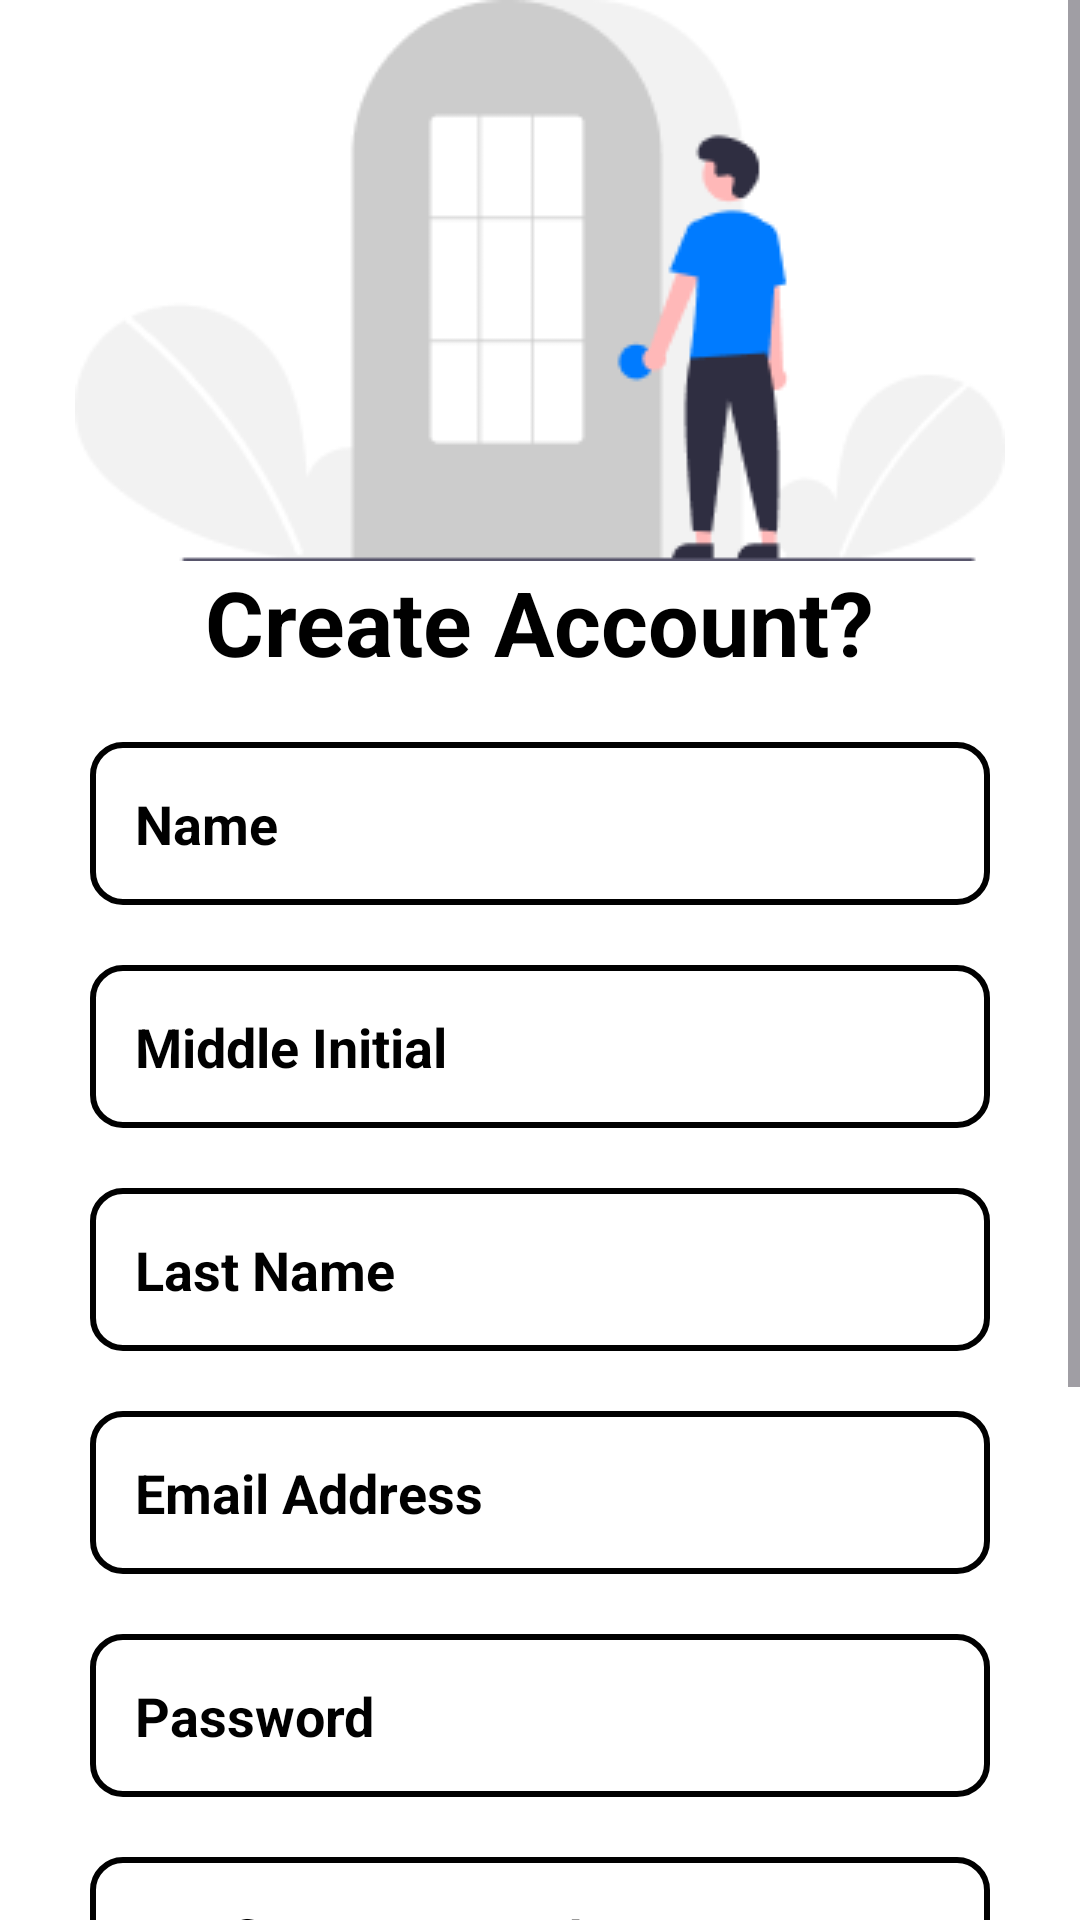

The Android layout XML behind this screen, and the referenced resources:
<!-- AndroidManifest.xml: application theme Theme.TuluyanApp -->
<!-- res/layout/activity_owner_create_acc.xml -->
<?xml version="1.0" encoding="utf-8"?>
<ScrollView xmlns:android="http://schemas.android.com/apk/res/android"
    android:layout_width="match_parent"
    android:layout_height="match_parent">

    <RelativeLayout
        android:id="@+id/main"
        android:layout_width="match_parent"
        android:layout_height="wrap_content"
        android:background="@color/white">

        <ImageView
            android:id="@+id/imageView3"
            android:layout_width="match_parent"
            android:layout_height="wrap_content"
            android:layout_alignParentTop="true"
            android:src="@drawable/rental3" />

        <TextView
            android:id="@+id/textView6"
            android:layout_width="wrap_content"
            android:layout_height="wrap_content"
            android:layout_below="@id/imageView3"
            android:layout_centerHorizontal="true"
            android:text="@string/app9"
            android:textColor="@color/black"
            android:textSize="30sp"
            android:textStyle="bold" />

        <EditText
            android:id="@+id/editTextTextName"
            android:layout_width="match_parent"
            android:layout_height="wrap_content"
            android:layout_below="@id/textView6"
            android:layout_marginTop="20dp"
            android:layout_marginStart="30dp"
            android:layout_marginEnd="30dp"
            android:background="@drawable/border_rounded"
            android:drawableStart="@drawable/user"
            android:drawablePadding="10dp"
            android:hint="@string/app31"
            android:inputType="text"
            android:minHeight="48dp"
            android:padding="15dp"
            android:textColor="@color/black"
            android:textColorHint="@color/black"
            android:textStyle="bold" />

        <EditText
            android:id="@+id/editTextTextMiddleName"
            android:layout_width="match_parent"
            android:layout_height="wrap_content"
            android:layout_below="@id/editTextTextName"
            android:layout_marginTop="20dp"
            android:layout_marginStart="30dp"
            android:layout_marginEnd="30dp"
            android:background="@drawable/border_rounded"
            android:drawableStart="@drawable/user"
            android:drawablePadding="10dp"
            android:hint="Middle Initial"
            android:inputType="text"
            android:maxLength="1"
            android:digits="ABCDEFGHIJKLMNOPQRSTUVWXYZ"
            android:minHeight="48dp"
            android:padding="15dp"
            android:textColor="@color/black"
            android:textColorHint="@color/black"
            android:textStyle="bold" />

        <EditText
            android:id="@+id/editTextTextLastName"
            android:layout_width="match_parent"
            android:layout_height="wrap_content"
            android:layout_below="@id/editTextTextMiddleName"
            android:layout_marginTop="20dp"
            android:layout_marginStart="30dp"
            android:layout_marginEnd="30dp"
            android:background="@drawable/border_rounded"
            android:drawableStart="@drawable/user"
            android:drawablePadding="10dp"
            android:hint="Last Name"
            android:inputType="text"
            android:minHeight="48dp"
            android:padding="15dp"
            android:textColor="@color/black"
            android:textColorHint="@color/black"
            android:textStyle="bold" />

        <EditText
            android:id="@+id/editTextTextEmail"
            android:layout_width="match_parent"
            android:layout_height="wrap_content"
            android:layout_below="@id/editTextTextLastName"
            android:layout_marginTop="20dp"
            android:layout_marginStart="30dp"
            android:layout_marginEnd="30dp"
            android:background="@drawable/border_rounded"
            android:drawableStart="@drawable/email"
            android:drawablePadding="10dp"
            android:hint="@string/app32"
            android:inputType="textEmailAddress"
            android:minHeight="48dp"
            android:padding="15dp"
            android:textColor="@color/black"
            android:textColorHint="@color/black"
            android:textStyle="bold" />

        <EditText
            android:id="@+id/editTextTextPassword"
            android:layout_width="match_parent"
            android:layout_height="wrap_content"
            android:layout_below="@id/editTextTextEmail"
            android:layout_marginTop="20dp"
            android:layout_marginStart="30dp"
            android:layout_marginEnd="30dp"
            android:background="@drawable/border_rounded"
            android:drawableStart="@drawable/password"
            android:drawablePadding="10dp"
            android:hint="@string/app7"
            android:inputType="textPassword"
            android:minHeight="48dp"
            android:padding="15dp"
            android:textColor="@color/black"
            android:textColorHint="@color/black"
            android:textStyle="bold" />

        <EditText
            android:id="@+id/editTextTextConfrim"
            android:layout_width="match_parent"
            android:layout_height="wrap_content"
            android:layout_below="@id/editTextTextPassword"
            android:layout_marginTop="20dp"
            android:layout_marginStart="30dp"
            android:layout_marginEnd="30dp"
            android:background="@drawable/border_rounded"
            android:drawableStart="@drawable/password"
            android:drawablePadding="10dp"
            android:hint="@string/app30"
            android:inputType="textPassword"
            android:minHeight="48dp"
            android:padding="15dp"
            android:textColor="@color/black"
            android:textColorHint="@color/black"
            android:textStyle="bold" />

        <CheckBox
            android:id="@+id/checkBox"
            android:layout_width="wrap_content"
            android:layout_height="wrap_content"
            android:layout_below="@id/editTextTextConfrim"
            android:layout_marginStart="30dp"
            android:layout_marginTop="10dp" />

        <TextView
            android:id="@+id/textView8"
            android:layout_width="220dp"
            android:layout_height="wrap_content"
            android:layout_toEndOf="@id/checkBox"
            android:layout_alignBaseline="@id/checkBox"
            android:layout_marginStart="10dp"
            android:text="@string/privacy"
            android:textColor="@color/black"
            android:textSize="12sp" />

        <Button
            android:id="@+id/button3"
            android:layout_width="wrap_content"
            android:layout_height="wrap_content"
            android:layout_below="@id/textView8"
            android:layout_centerHorizontal="true"
            android:layout_marginTop="20dp"
            android:background="@android:color/transparent"
            android:text="@string/app14"
            android:textColor="@color/black"
            android:textSize="19sp" />

        <androidx.appcompat.widget.AppCompatButton
            android:id="@+id/createAccountButton"
            android:layout_width="match_parent"
            android:layout_height="wrap_content"
            android:layout_below="@id/button3"
            android:layout_marginTop="10dp"
            android:layout_marginStart="30dp"
            android:layout_marginEnd="30dp"
            android:background="@drawable/blue_bg"
            android:text="@string/app15"
            android:textColor="@color/white"
            android:textSize="23sp"
            android:textStyle="bold"
            android:layout_marginBottom="30dp"/>

        <ProgressBar
            android:id="@+id/progressBar4"
            style="?android:attr/progressBarStyle"
            android:layout_width="wrap_content"
            android:layout_height="wrap_content"
            android:layout_below="@id/textView6"
            android:layout_centerHorizontal="true"
            android:layout_marginTop="4dp"
            android:visibility="gone" />

    </RelativeLayout>
</ScrollView>
<!-- resources referenced by this layout -->
<resources>
  <color name="black">#FF000000</color>
  <color name="white">#FFFFFFFF</color>
  <!-- drawable blue_bg (drawable) -->
  <?xml version="1.0" encoding="utf-8"?>
  <selector xmlns:android="http://schemas.android.com/apk/res/android"
      >
      <item>
          <shape android:shape="rectangle">
              <solid android:color="#007BFF"/>/>
              <corners android:radius="10dp"/>
          </shape>
  
      </item>
  </selector>
  <!-- drawable border_rounded (drawable) -->
  <shape xmlns:android="http://schemas.android.com/apk/res/android">
      <solid android:color="@android:color/white"/> 
      <stroke
          android:width="2dp"
          android:color="@color/black"/> 
      <corners android:radius="10dp"/> 
  </shape>
  <!-- drawable rental3: png bitmap (drawable, 8157 bytes) -->
  <string name="app14">Already have an account?</string>
  <string name="app15">Register</string>
  <string name="app30">Confirm Password</string>
  <string name="app31">Name</string>
  <string name="app32">Email Address</string>
  <string name="app7">Password</string>
  <string name="app9">Create Account?</string>
  <string name="privacy">
      By registering, you are agreeing with our <a href="http://www.yourwebsite.com/terms" style="color:blue;">Terms of Use</a> and <a href="http://www.yourwebsite.com/privacy" style="color:blue;">Privacy Policy</a>.
  </string>
  <style name="Theme.TuluyanApp" parent="Base.Theme.TuluyanApp" />
  <style name="Base.Theme.TuluyanApp" parent="Theme.Material3.DayNight.NoActionBar">
          
          
      </style>
</resources>
